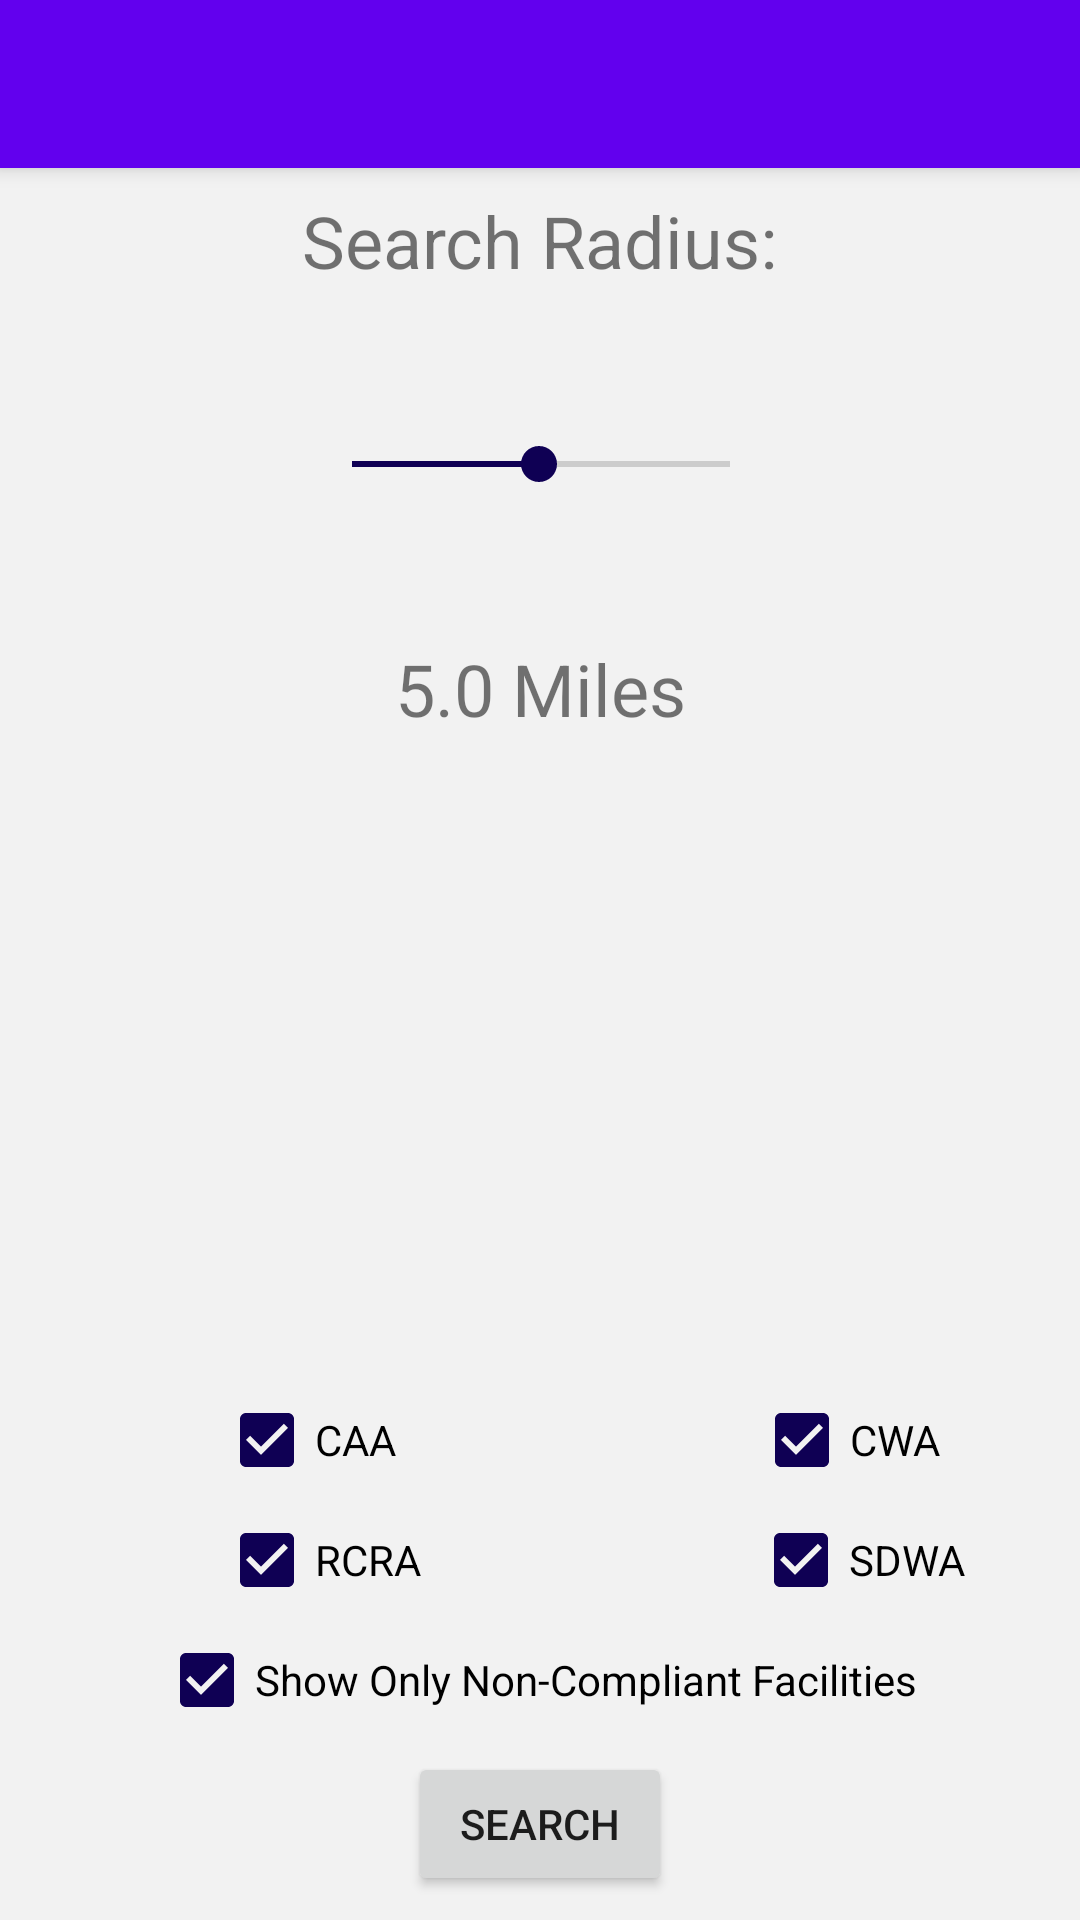

The Android layout XML behind this screen, and the referenced resources:
<!-- AndroidManifest.xml: activity theme AppTheme.NoActionBar -->
<!-- res/layout/activity_select.xml -->
<?xml version="1.0" encoding="utf-8"?>
<android.support.design.widget.CoordinatorLayout xmlns:android="http://schemas.android.com/apk/res/android"
    xmlns:app="http://schemas.android.com/apk/res-auto"
    xmlns:tools="http://schemas.android.com/tools"
    android:layout_width="match_parent"
    android:layout_height="match_parent"
    tools:context=".selectActivity">

    <android.support.design.widget.AppBarLayout
        android:layout_width="match_parent"
        android:layout_height="wrap_content"
        android:theme="@style/AppTheme.AppBarOverlay">

        <android.support.v7.widget.Toolbar
            android:id="@+id/toolbar"
            android:layout_width="match_parent"
            android:layout_height="?attr/actionBarSize"
            android:background="?attr/colorPrimary"
            app:popupTheme="@style/AppTheme.PopupOverlay" />

    </android.support.design.widget.AppBarLayout>

    <include layout="@layout/content_select" />


</android.support.design.widget.CoordinatorLayout>
<!-- res/layout/content_select.xml (included above) -->
<?xml version="1.0" encoding="utf-8"?>
<android.support.constraint.ConstraintLayout xmlns:android="http://schemas.android.com/apk/res/android"
    xmlns:app="http://schemas.android.com/apk/res-auto"
    xmlns:tools="http://schemas.android.com/tools"
    android:layout_width="match_parent"
    android:layout_height="match_parent"
    android:background="#f2f2f2"
    app:layout_behavior="@string/appbar_scrolling_view_behavior"
    tools:context=".selectActivity"
    tools:showIn="@layout/activity_select">

    <TextView
        android:id="@+id/searchRadiusView"
        android:layout_width="wrap_content"
        android:layout_height="wrap_content"
        android:layout_marginTop="8dp"
        android:text="Search Radius:"
        android:textSize="24sp"
        app:layout_constraintEnd_toEndOf="parent"
        app:layout_constraintStart_toStartOf="parent"
        app:layout_constraintTop_toTopOf="parent" />

    <SeekBar
        android:id="@+id/seekBar"
        android:layout_width="158dp"
        android:layout_height="101dp"
        android:layout_marginTop="8dp"
        android:max="100"
        android:min="1"
        android:progress="50"
        app:layout_constraintEnd_toEndOf="parent"
        app:layout_constraintHorizontal_bias="0.501"
        app:layout_constraintStart_toStartOf="parent"
        app:layout_constraintTop_toBottomOf="@+id/searchRadiusView" />

    <TextView
        android:id="@+id/milesView"
        android:layout_width="wrap_content"
        android:layout_height="wrap_content"
        android:layout_marginTop="8dp"
        android:text="5.0 Miles"
        android:textSize="24sp"
        app:layout_constraintEnd_toEndOf="parent"
        app:layout_constraintStart_toStartOf="parent"
        app:layout_constraintTop_toBottomOf="@+id/seekBar" />

    <Button
        android:id="@+id/searchButton"
        android:layout_width="wrap_content"
        android:layout_height="wrap_content"
        android:layout_marginStart="8dp"
        android:layout_marginLeft="8dp"
        android:layout_marginBottom="8dp"
        android:text="Search"
        app:layout_constraintBottom_toBottomOf="parent"
        app:layout_constraintEnd_toEndOf="parent"
        app:layout_constraintHorizontal_bias="0.485"
        app:layout_constraintStart_toStartOf="parent" />

    <CheckBox
        android:id="@+id/checkBox"
        android:layout_width="wrap_content"
        android:layout_height="wrap_content"
        android:layout_marginStart="8dp"
        android:layout_marginLeft="8dp"
        android:layout_marginEnd="8dp"
        android:layout_marginRight="8dp"
        android:layout_marginBottom="8dp"
        android:checked="true"
        android:text="Show Only Non-Compliant Facilities"
        app:layout_constraintBottom_toTopOf="@+id/searchButton"
        app:layout_constraintEnd_toEndOf="parent"
        app:layout_constraintHorizontal_bias="0.496"
        app:layout_constraintStart_toStartOf="parent" />

    <android.support.constraint.Guideline
        android:id="@+id/guideline"
        android:layout_width="wrap_content"
        android:layout_height="wrap_content"
        android:orientation="vertical"
        app:layout_constraintGuide_begin="205dp" />

    <CheckBox
        android:id="@+id/CAABox"
        android:layout_width="wrap_content"
        android:layout_height="wrap_content"
        android:layout_marginStart="8dp"
        android:layout_marginLeft="8dp"
        android:layout_marginEnd="8dp"
        android:layout_marginRight="8dp"
        android:layout_marginBottom="8dp"
        android:text="CAA"
        android:checked="true"
        app:layout_constraintBottom_toTopOf="@+id/RCRABox"
        app:layout_constraintEnd_toStartOf="@+id/guideline"
        app:layout_constraintStart_toStartOf="parent" />

    <CheckBox
        android:id="@+id/SDWABox"
        android:layout_width="wrap_content"
        android:layout_height="wrap_content"
        android:layout_marginStart="16dp"
        android:layout_marginLeft="16dp"
        android:layout_marginEnd="8dp"
        android:layout_marginRight="8dp"
        android:layout_marginBottom="8dp"
        android:text="SDWA"
        android:checked="true"
        app:layout_constraintBottom_toTopOf="@+id/checkBox"
        app:layout_constraintEnd_toEndOf="parent"
        app:layout_constraintStart_toStartOf="@+id/guideline" />

    <CheckBox
        android:id="@+id/RCRABox"
        android:layout_width="wrap_content"
        android:layout_height="wrap_content"
        android:layout_marginStart="16dp"
        android:layout_marginLeft="16dp"
        android:layout_marginEnd="8dp"
        android:layout_marginRight="8dp"
        android:layout_marginBottom="8dp"
        android:text="RCRA"
        android:checked="true"
        app:layout_constraintBottom_toTopOf="@+id/checkBox"
        app:layout_constraintEnd_toStartOf="@+id/guideline"
        app:layout_constraintStart_toStartOf="parent" />

    <CheckBox
        android:id="@+id/CWABox"
        android:layout_width="wrap_content"
        android:layout_height="wrap_content"
        android:layout_marginStart="8dp"
        android:layout_marginLeft="8dp"
        android:layout_marginEnd="8dp"
        android:layout_marginRight="8dp"
        android:layout_marginBottom="8dp"
        android:text="CWA"
        android:checked="true"
        app:layout_constraintBottom_toTopOf="@+id/SDWABox"
        app:layout_constraintEnd_toEndOf="parent"
        app:layout_constraintStart_toStartOf="@+id/guideline" />


</android.support.constraint.ConstraintLayout>
<!-- resources referenced by this layout -->
<resources>
  <style name="AppTheme.AppBarOverlay" parent="ThemeOverlay.AppCompat.Dark.ActionBar" />
  <style name="AppTheme.PopupOverlay" parent="ThemeOverlay.AppCompat.Light" />
  <style name="AppTheme.NoActionBar">
          <item name="windowActionBar">false</item>
          <item name="windowNoTitle">true</item>
      </style>
</resources>
